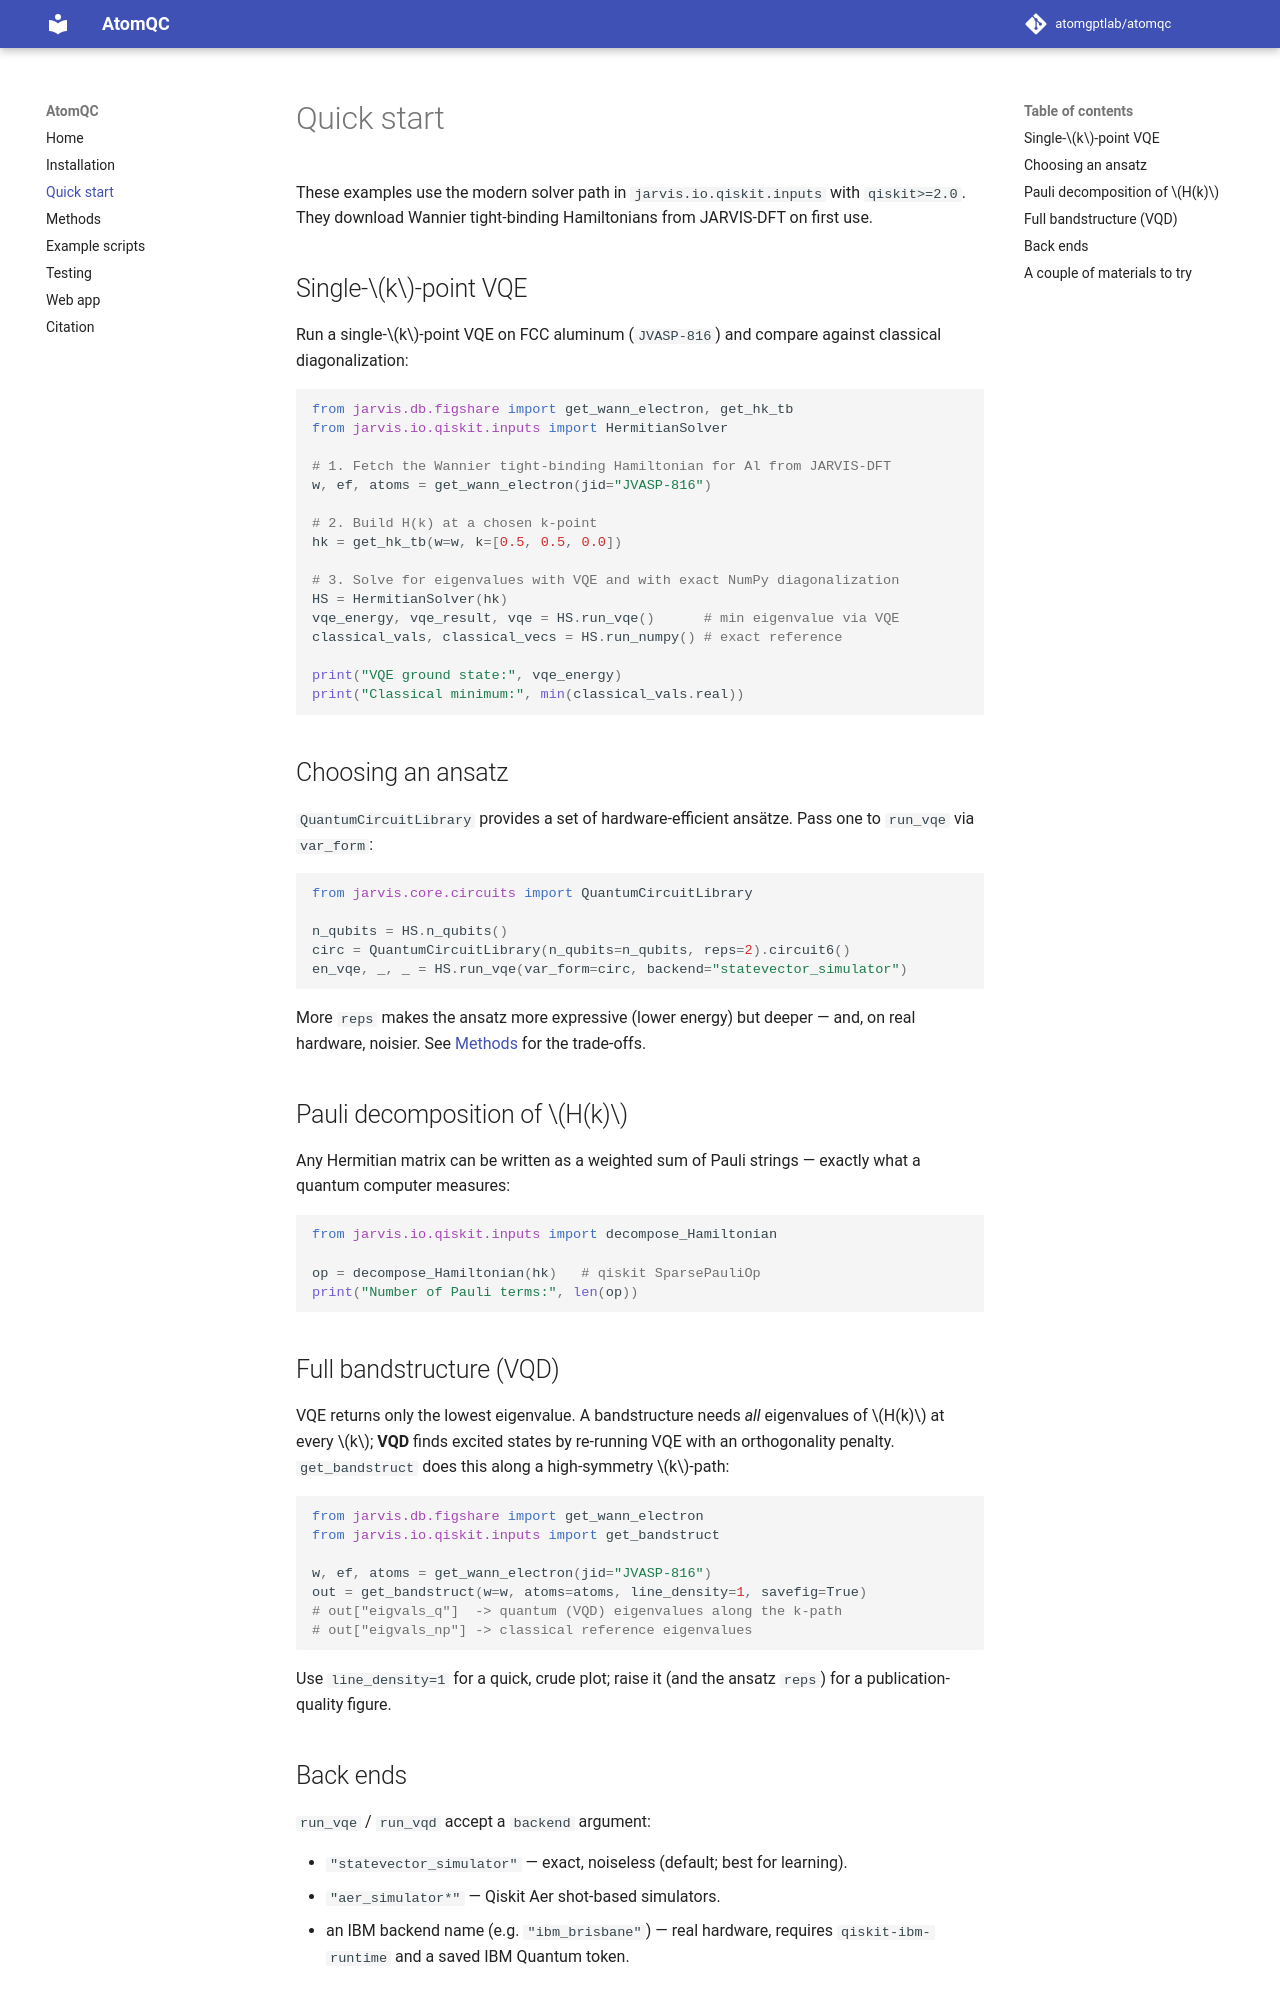

repository: atomgptlab/atomqc · page: quickstart/index.html · generator: mkdocs

# Quick start

These examples use the modern solver path in `jarvis.io.qiskit.inputs` with
`qiskit>=2.0`. They download Wannier tight-binding Hamiltonians from JARVIS-DFT on first
use.

## Single-$k$-point VQE

Run a single-$k$-point VQE on FCC aluminum (`JVASP-816`) and compare against classical
diagonalization:

```python
from jarvis.db.figshare import get_wann_electron, get_hk_tb
from jarvis.io.qiskit.inputs import HermitianSolver

# 1. Fetch the Wannier tight-binding Hamiltonian for Al from JARVIS-DFT
w, ef, atoms = get_wann_electron(jid="JVASP-816")

# 2. Build H(k) at a chosen k-point
hk = get_hk_tb(w=w, k=[0.5, 0.5, 0.0])

# 3. Solve for eigenvalues with VQE and with exact NumPy diagonalization
HS = HermitianSolver(hk)
vqe_energy, vqe_result, vqe = HS.run_vqe()      # min eigenvalue via VQE
classical_vals, classical_vecs = HS.run_numpy() # exact reference

print("VQE ground state:", vqe_energy)
print("Classical minimum:", min(classical_vals.real))
```

## Choosing an ansatz

`QuantumCircuitLibrary` provides a set of hardware-efficient ansätze. Pass one to
`run_vqe` via `var_form`:

```python
from jarvis.core.circuits import QuantumCircuitLibrary

n_qubits = HS.n_qubits()
circ = QuantumCircuitLibrary(n_qubits=n_qubits, reps=2).circuit6()
en_vqe, _, _ = HS.run_vqe(var_form=circ, backend="statevector_simulator")
```

More `reps` makes the ansatz more expressive (lower energy) but deeper — and, on real
hardware, noisier. See [Methods](methods.md) for the trade-offs.

## Pauli decomposition of $H(k)$

Any Hermitian matrix can be written as a weighted sum of Pauli strings — exactly what a
quantum computer measures:

```python
from jarvis.io.qiskit.inputs import decompose_Hamiltonian

op = decompose_Hamiltonian(hk)   # qiskit SparsePauliOp
print("Number of Pauli terms:", len(op))
```

## Full bandstructure (VQD)

VQE returns only the lowest eigenvalue. A bandstructure needs *all* eigenvalues of $H(k)$
at every $k$; **VQD** finds excited states by re-running VQE with an orthogonality
penalty. `get_bandstruct` does this along a high-symmetry $k$-path:

```python
from jarvis.db.figshare import get_wann_electron
from jarvis.io.qiskit.inputs import get_bandstruct

w, ef, atoms = get_wann_electron(jid="JVASP-816")
out = get_bandstruct(w=w, atoms=atoms, line_density=1, savefig=True)
# out["eigvals_q"]  -> quantum (VQD) eigenvalues along the k-path
# out["eigvals_np"] -> classical reference eigenvalues
```

Use `line_density=1` for a quick, crude plot; raise it (and the ansatz `reps`) for a
publication-quality figure.
